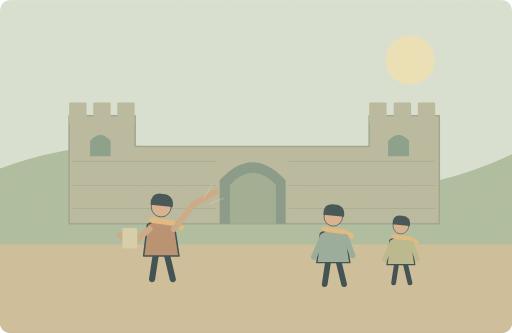
t = 0.00 s
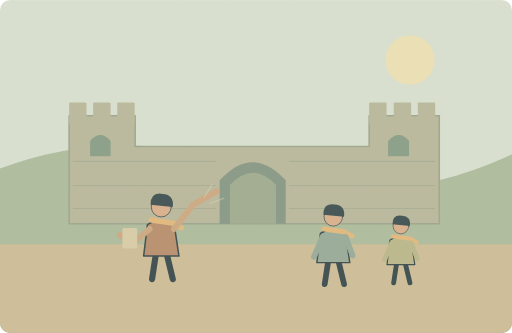
t = 1.25 s
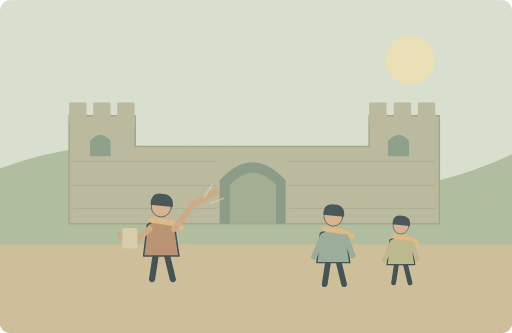
t = 3.75 s
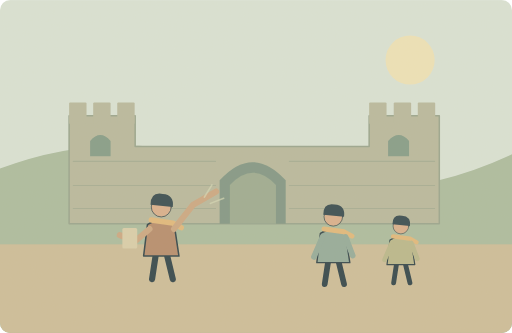
t = 5.00 s
t = 6.25 s: frame unchanged from t = 3.75 s, image omitted
t = 8.75 s: frame unchanged from t = 1.25 s, image omitted

The animated SVG that drew these frames (rendered in a browser with its animation timeline set to each time). Animation: 1 SMIL element (animate=1); one cycle of 10.00 s, repeats indefinitely.

<svg xmlns="http://www.w3.org/2000/svg" width="1000" height="650" viewBox="0 0 1000 650" role="img" aria-labelledby="title desc"><title id="title">单词小故事</title><desc id="desc">Our guide explained the history of the old castle.</desc><metadata>{"wordId": "history", "dailyExample": "Our guide explained the history of the old castle.", "source": "https://github.com/go1app/word-atlas/blob/main/public/atlas/entries/3.json", "attribution": "Word Atlas contributors — CC BY 4.0", "license": "https://creativecommons.org/licenses/by/4.0/", "changes": "New original vector animation interpreting the daily example.", "durationSeconds": 10}</metadata><defs><clipPath id="frame"><rect width="1000" height="650" rx="20"/></clipPath><filter id="paper"><feTurbulence type="fractalNoise" baseFrequency=".74" numOctaves="3" stitchTiles="stitch"/><feColorMatrix type="saturate" values="0"/><feComponentTransfer><feFuncA type="linear" slope=".065"/></feComponentTransfer><feBlend in="SourceGraphic" mode="soft-light"/></filter><filter id="glow" x="-100%" y="-100%" width="300%" height="300%"><feGaussianBlur stdDeviation="8"/></filter></defs><g clip-path="url(#frame)"><rect x="0" y="0" width="1000" height="650" rx="0" fill="#d9e3d7" /><circle cx="801" cy="117" r="48" fill="#eee3b9" /><path d="M0 329Q240 238 491 330T1000 301V650H0Z" fill="#aabc9f" stroke="none" stroke-width="2" stroke-linecap="round" stroke-linejoin="round" /><rect x="0" y="477" width="1000" height="173" rx="0" fill="#ccbd99" /><path d="M135 437V226H264V286H721V226H858V437Z" fill="#b7b99e" stroke="#97a48d" stroke-width="3" stroke-linecap="round" stroke-linejoin="round" /><rect x="135" y="200" width="34" height="42" rx="2" fill="#b7b99e" /><rect x="182" y="200" width="34" height="42" rx="2" fill="#b7b99e" /><rect x="229" y="200" width="34" height="42" rx="2" fill="#b7b99e" /><rect x="721" y="200" width="34" height="42" rx="2" fill="#b7b99e" /><rect x="769" y="200" width="34" height="42" rx="2" fill="#b7b99e" /><rect x="816" y="200" width="34" height="42" rx="2" fill="#b7b99e" /><path d="M429 437V352Q493 281 558 352V437Z" fill="#7f9685" stroke="none" stroke-width="2" stroke-linecap="round" stroke-linejoin="round" /><path d="M449 437V361Q494 313 539 361V437Z" fill="#9bab91" stroke="none" stroke-width="2" stroke-linecap="round" stroke-linejoin="round" /><path d="M176 305V275Q196 252 216 275V305ZM758 305V275Q779 252 799 275V305Z" fill="#829b88" stroke="none" stroke-width="2" stroke-linecap="round" stroke-linejoin="round" /><path d="M143 315H421M565 315H849" fill="none" stroke="#a3ac93" stroke-width="2" stroke-linecap="round" stroke-linejoin="round" /><path d="M143 362H421M565 362H849" fill="none" stroke="#a3ac93" stroke-width="2" stroke-linecap="round" stroke-linejoin="round" /><path d="M143 407H421M565 407H849" fill="none" stroke="#a3ac93" stroke-width="2" stroke-linecap="round" stroke-linejoin="round" /><g transform="translate(315 452) scale(1.5)" stroke="#2c4148" stroke-linecap="round" stroke-linejoin="round"><path d="M-7 29L-12 62M7 29L15 62" fill="none" stroke="#2c4148" stroke-width="8" stroke-linecap="round" stroke-linejoin="round" /><path d="M-18 -9Q0 -20 17 -8L23 32H-23Z" fill="#b58b6c" stroke="#2c4148" stroke-width="2" stroke-linecap="round" stroke-linejoin="round" /><circle cx="0" cy="-32" r="13" fill="#d9af8c" /><path d="M-14 -35Q-14 -52 2 -49Q17 -48 15 -32Z" fill="#32474e" stroke="none" stroke-width="2" stroke-linecap="round" stroke-linejoin="round" /><path d="M-13 -15L15 -11 26 -5" fill="none" stroke="#e1b97b" stroke-width="7" stroke-linecap="round" stroke-linejoin="round" /></g><path d="M292 447L264 471 234 459M340 447L377 400 422 374" fill="none" stroke="#cba782" stroke-width="12" stroke-linecap="round" stroke-linejoin="round" /><rect x="239" y="445" width="29" height="40" rx="3" fill="#d9ceaa" /><g transform="translate(651 468) scale(1.4)" stroke="#2c4148" stroke-linecap="round" stroke-linejoin="round"><path d="M-7 29L-12 62M7 29L15 62" fill="none" stroke="#2c4148" stroke-width="8" stroke-linecap="round" stroke-linejoin="round" /><path d="M-18 -9Q0 -20 17 -8L23 32H-23Z" fill="#92aa9a" stroke="#2c4148" stroke-width="2" stroke-linecap="round" stroke-linejoin="round" /><circle cx="0" cy="-32" r="13" fill="#d9af8c" /><path d="M-14 -35Q-14 -52 2 -49Q17 -48 15 -32Z" fill="#32474e" stroke="none" stroke-width="2" stroke-linecap="round" stroke-linejoin="round" /><path d="M-13 -15L15 -11 26 -5" fill="none" stroke="#e1b97b" stroke-width="7" stroke-linecap="round" stroke-linejoin="round" /><path d="M-15 -4L-27 24M17 -4L27 22" fill="none" stroke="#92aa9a" stroke-width="8" stroke-linecap="round" stroke-linejoin="round" /></g><g transform="translate(783 479) scale(1.18)" stroke="#2c4148" stroke-linecap="round" stroke-linejoin="round"><path d="M-7 29L-12 62M7 29L15 62" fill="none" stroke="#2c4148" stroke-width="8" stroke-linecap="round" stroke-linejoin="round" /><path d="M-18 -9Q0 -20 17 -8L23 32H-23Z" fill="#b9b78b" stroke="#2c4148" stroke-width="2" stroke-linecap="round" stroke-linejoin="round" /><circle cx="0" cy="-32" r="13" fill="#d9af8c" /><path d="M-14 -35Q-14 -52 2 -49Q17 -48 15 -32Z" fill="#32474e" stroke="none" stroke-width="2" stroke-linecap="round" stroke-linejoin="round" /><path d="M-13 -15L15 -11 26 -5" fill="none" stroke="#e1b97b" stroke-width="7" stroke-linecap="round" stroke-linejoin="round" /><path d="M-15 -4L-27 24M17 -4L27 22" fill="none" stroke="#b9b78b" stroke-width="8" stroke-linecap="round" stroke-linejoin="round" /></g><g><animate attributeName="opacity" values=".3;.7;.3" keyTimes="0;.5;1" dur="10s" repeatCount="indefinite"/><path d="M399 385l15 -24M411 397l26 -10" fill="none" stroke="#d5d9b7" stroke-width="3" stroke-linecap="round" stroke-linejoin="round" /></g><rect width="1000" height="650" fill="#ddc8a0" opacity=".14" filter="url(#paper)" pointer-events="none"/></g></svg>
